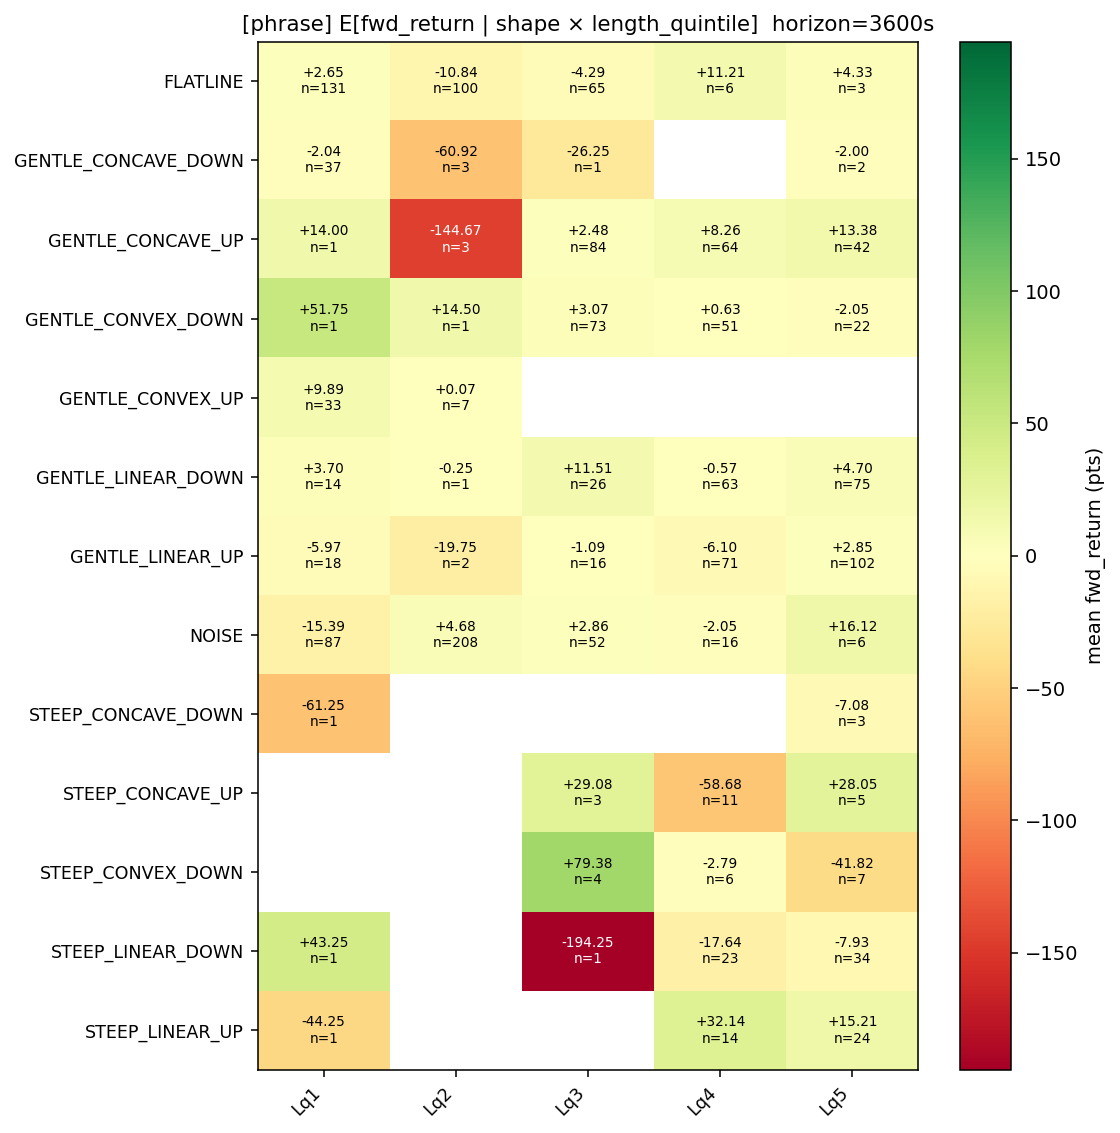

Data behind this chart, as committed beside it:
shape, Lq1, Lq2, Lq3, Lq4, Lq5
FLATLINE, 2.647, -10.84, -4.288, 11.21, 4.333
GENTLE_CONCAVE_DOWN, -2.041, -60.92, -26.25, , -2.0
GENTLE_CONCAVE_UP, 14.0, -144.7, 2.476, 8.262, 13.38
GENTLE_CONVEX_DOWN, 51.75, 14.5, 3.065, 0.6275, -2.045
GENTLE_CONVEX_UP, 9.886, 0.07143, , , 
GENTLE_LINEAR_DOWN, 3.696, -0.25, 11.51, -0.5675, 4.703
GENTLE_LINEAR_UP, -5.972, -19.75, -1.094, -6.102, 2.85
NOISE, -15.39, 4.68, 2.861, -2.047, 16.12
STEEP_CONCAVE_DOWN, -61.25, , , , -7.083
STEEP_CONCAVE_UP, , , 29.08, -58.68, 28.05
STEEP_CONVEX_DOWN, , , 79.38, -2.792, -41.82
STEEP_LINEAR_DOWN, 43.25, , -194.2, -17.64, -7.934
STEEP_LINEAR_UP, -44.25, , , 32.14, 15.21
